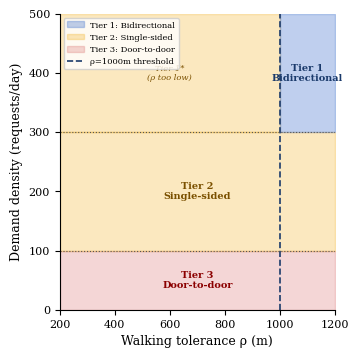

Write Python code to recreate this figure. (Note: this script raises an exception after producing the figure.)
"""
FIG-06: Policy deployment map — demand density × walking tolerance
Three-tier DRT deployment framework for Chinese cities.
Run from project root: python figures/scripts/fig06_policy_map.py
"""

import numpy as np
import matplotlib.pyplot as plt
import matplotlib.patches as mpatches

plt.rcParams['font.family'] = 'serif'
plt.rcParams['font.size'] = 9

fig, ax = plt.subplots(figsize=(3.46, 3.46), dpi=300)

# Axis ranges
rho_min, rho_max = 200, 1200   # walking tolerance (m), x-axis
demand_min, demand_max = 0, 500  # requests/day, y-axis

# Draw three colored zones using filled rectangles:
# Tier 3 (door-to-door): demand < 100 — entire x range
ax.fill_between([rho_min, rho_max], [0, 0], [100, 100],
                color='#D65F5F', alpha=0.25, label='Tier 3: Door-to-door (<100 req/day)')

# Tier 2 (single-sided): demand 100–300 — entire x range
ax.fill_between([rho_min, rho_max], [100, 100], [300, 300],
                color='#F0A500', alpha=0.25, label='Tier 2: Single-sided (100–300 req/day)')

# Tier 1 (bidirectional): demand > 300, rho >= 1000 — only viable above rho threshold
# Split Tier 1 into viable (rho>=1000) and non-viable (rho<1000) sub-zones
ax.fill_between([rho_min, 1000], [300, 300], [demand_max, demand_max],
                color='#F0A500', alpha=0.25)  # same as Tier 2 color — not viable for bidir
ax.fill_between([1000, rho_max], [300, 300], [demand_max, demand_max],
                color='#4878CF', alpha=0.35, label='Tier 1: Bidirectional (>300 req/day, ρ≥1000m)')

# Vertical dashed line at rho=1000m (minimum viable threshold)
ax.axvline(x=1000, color='#1A3A6B', linestyle='--', linewidth=1.2, label='ρ=1000m threshold')

# Horizontal dashed lines at demand=100 and demand=300
ax.axhline(y=100, color='#555555', linestyle=':', linewidth=0.8)
ax.axhline(y=300, color='#555555', linestyle=':', linewidth=0.8)

# Zone text labels (centered in each zone)
ax.text(700, 50, 'Tier 3\nDoor-to-door', ha='center', va='center',
        fontsize=7, fontweight='bold', color='#8B0000')
ax.text(700, 200, 'Tier 2\nSingle-sided', ha='center', va='center',
        fontsize=7, fontweight='bold', color='#7A5000')
ax.text(1100, 400, 'Tier 1\nBidirectional', ha='center', va='center',
        fontsize=7, fontweight='bold', color='#1A3A6B')
ax.text(600, 400, 'Tier 1*\n(ρ too low)', ha='center', va='center',
        fontsize=6, color='#7A5000', style='italic')

# Axis formatting
ax.set_xlim(rho_min, rho_max)
ax.set_ylim(demand_min, demand_max)
ax.set_xlabel('Walking tolerance ρ (m)', fontsize=9)
ax.set_ylabel('Demand density (requests/day)', fontsize=9)
ax.tick_params(axis='both', labelsize=8)
ax.spines['top'].set_visible(False)
ax.spines['right'].set_visible(False)

# Legend (compact, inside upper-left)
handles = [
    mpatches.Patch(color='#4878CF', alpha=0.35, label='Tier 1: Bidirectional'),
    mpatches.Patch(color='#F0A500', alpha=0.25, label='Tier 2: Single-sided'),
    mpatches.Patch(color='#D65F5F', alpha=0.25, label='Tier 3: Door-to-door'),
    plt.Line2D([0], [0], color='#1A3A6B', linestyle='--', linewidth=1.2, label='ρ=1000m threshold'),
]
ax.legend(handles=handles, loc='upper left', fontsize=6, framealpha=0.8)

plt.tight_layout(pad=0.3)
fig.savefig('figures/fig06_policy_map.pdf', bbox_inches='tight', dpi=300)
fig.savefig('figures/fig06_policy_map.png', bbox_inches='tight', dpi=300)
plt.close()
print('FIG-06 saved.')
